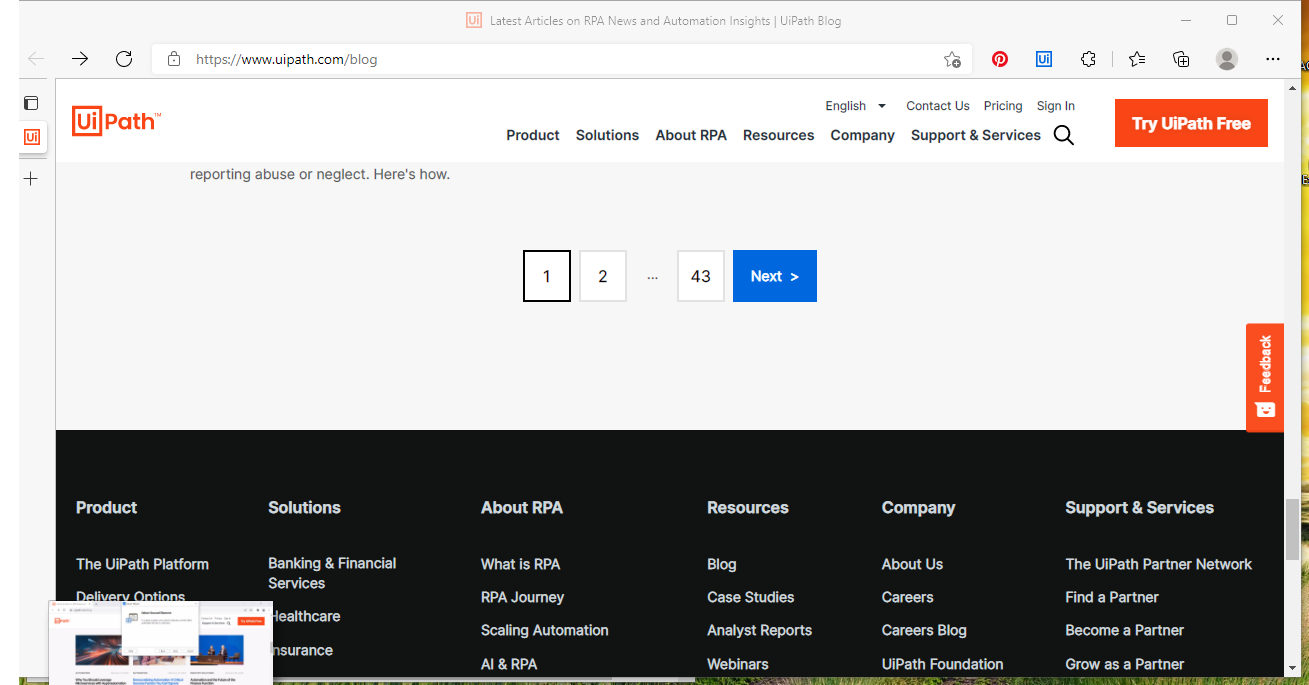
Task: RPA_Exercises
Workflow: 7.2 Data_Scraping

Step 1: Attach Browser 'LatestArt Page' in window 'Latest Articles on RPA News and Automation Insights | UiPath Blog' (msedge.exe)

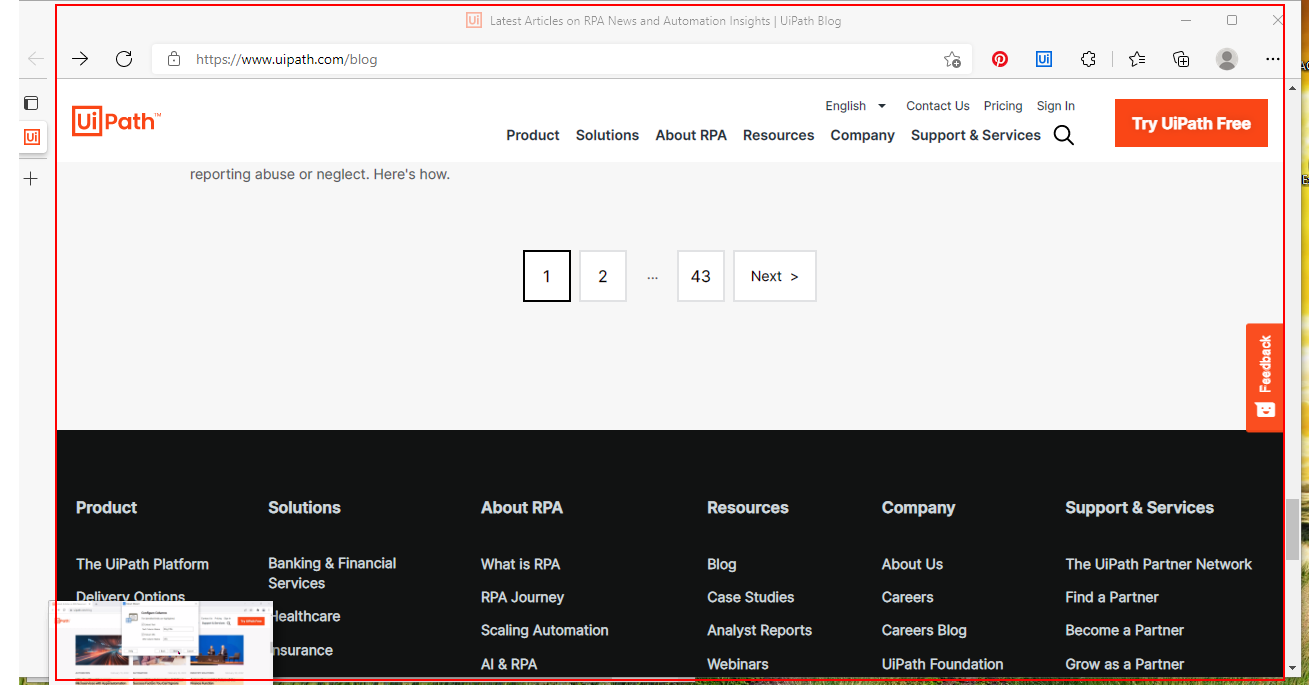
Step 2: get-text from the element 'gatsby-focus-wrapper'

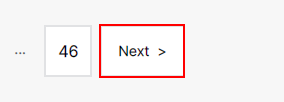
Step 3: click on the link 'Next>' in window 'Latest Articles on RPA News and Automation Insights | UiPath Blog' (msedge.exe)

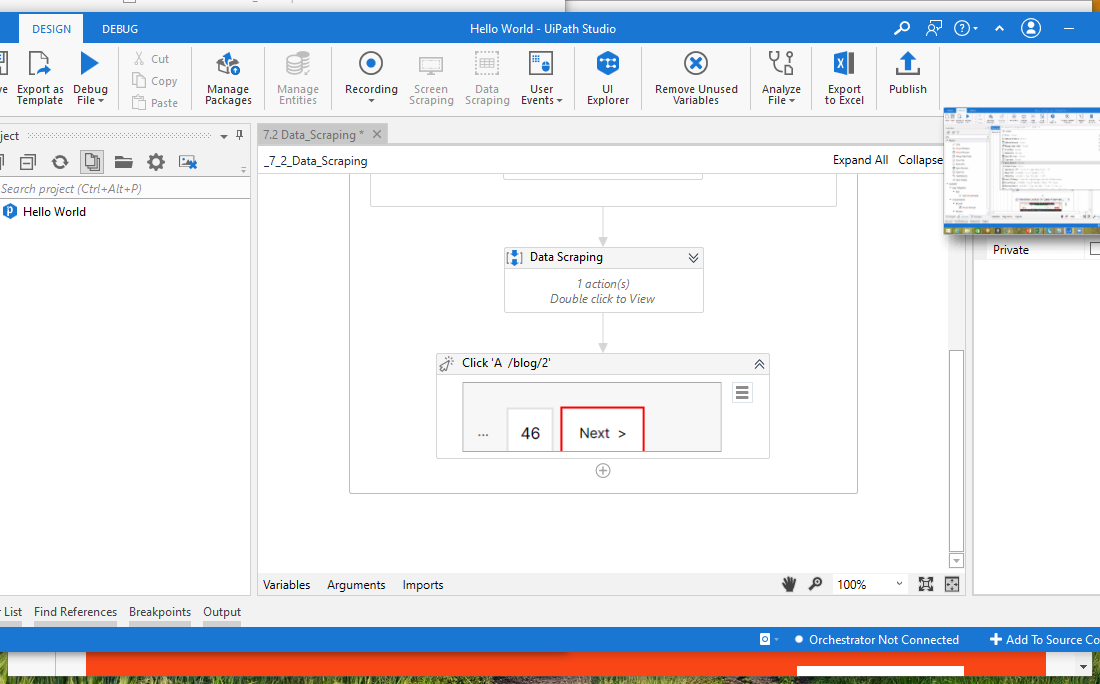
Step 4: Attach Browser 'LatestArt Page' in window 'Latest Articles on RPA News and Automation Insights | UiPath Blog' (msedge.exe)

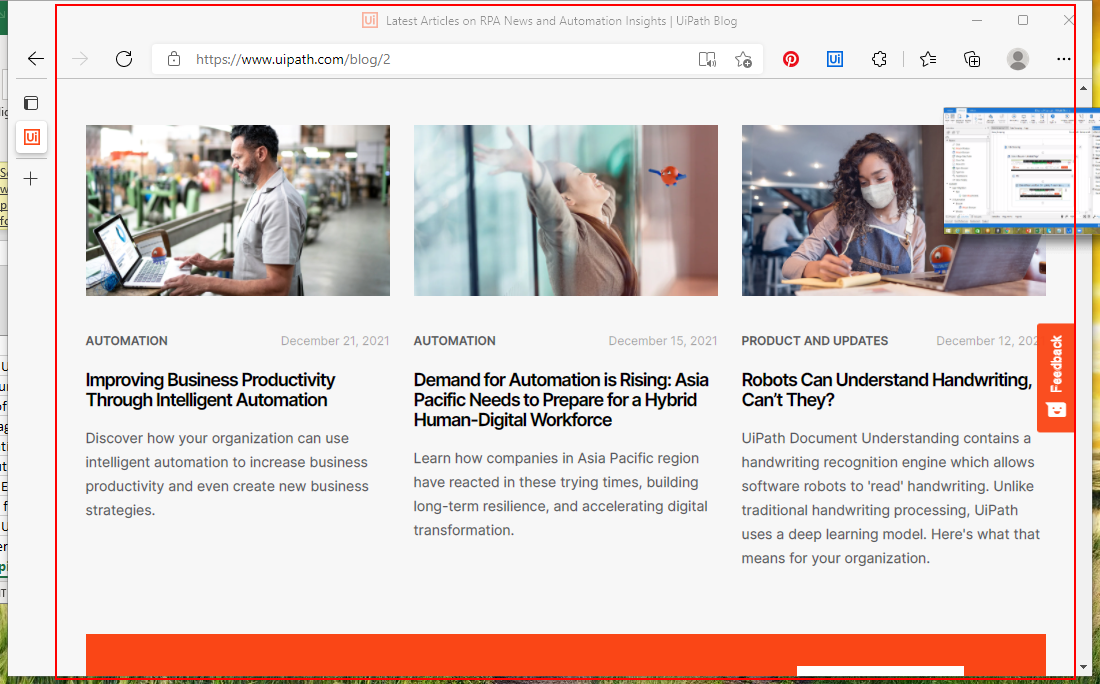
Step 5: get-text from the element 'gatsby-focus-wrapper'